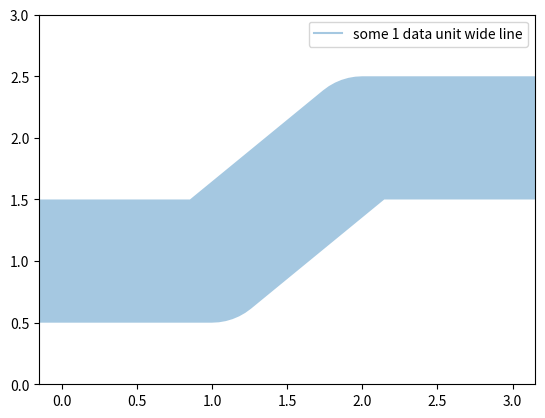

Source code (Python):
# -*- coding: utf-8 -*-
"""
Created on Wed Jun 29 21:38:08 2022

[redacted]
"""
import matplotlib.pyplot as plt

class data_linewidth_plot():
    def __init__(self, x, y, **kwargs):
        self.ax = kwargs.pop("ax", plt.gca())
        self.fig = self.ax.get_figure()
        self.lw_data = kwargs.pop("linewidth", 1)
        self.lw = 1
        self.fig.canvas.draw()

        self.ppd = 72./self.fig.dpi
        self.trans = self.ax.transData.transform
        self.linehandle, = self.ax.plot([],[],**kwargs)
        if "label" in kwargs: kwargs.pop("label")
        self.line, = self.ax.plot(x, y, **kwargs)
        self.line.set_color(self.linehandle.get_color())
        self._resize()
        self.cid = self.fig.canvas.mpl_connect('draw_event', self._resize)

    def _resize(self, event=None):
        lw =  ((self.trans((1, self.lw_data))-self.trans((0, 0)))*self.ppd)[1]
        if lw != self.lw:
            self.line.set_linewidth(lw)
            self.lw = lw
            self._redraw_later()

    def _redraw_later(self):
        self.timer = self.fig.canvas.new_timer(interval=10)
        self.timer.single_shot = True
        self.timer.add_callback(lambda : self.fig.canvas.draw_idle())
        self.timer.start()

fig1, ax1 = plt.subplots()
#ax.set_aspect('equal') #<-not necessary 
ax1.set_ylim(0,3)
x = [0,1,2,3]
y = [1,1,2,2]

# plot a line, with 'linewidth' in (y-)data coordinates.       
l = data_linewidth_plot(x, y, ax=ax1, label='some 1 data unit wide line', 
                        linewidth=1, alpha=0.4)

plt.legend() # <- legend possible
plt.show()